Photos from the image-classification dataset "final_dataset" in the GitHub repository JeankBraham/proyecto_platanal. Its 3 classes are: black sigatoka, healthy leaves, sigatoka.

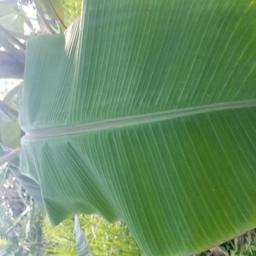
Label: healthy leaves

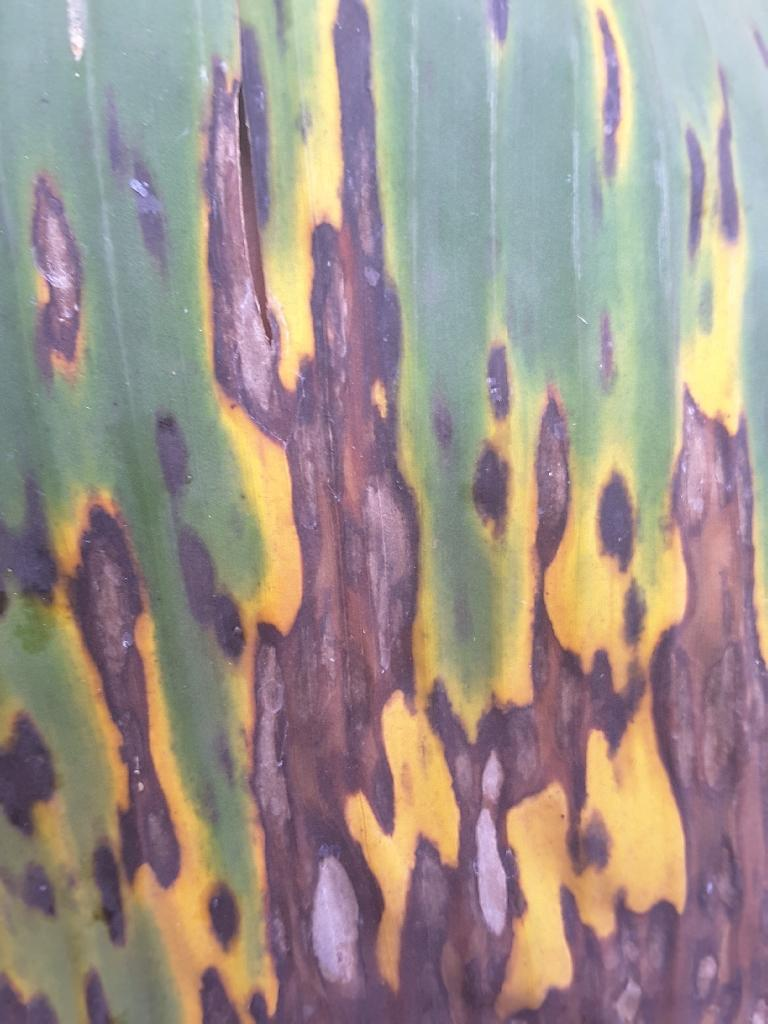
Label: sigatoka

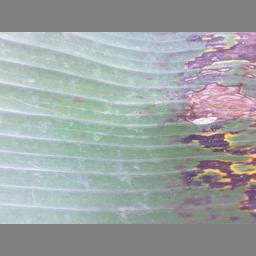
Label: black sigatoka

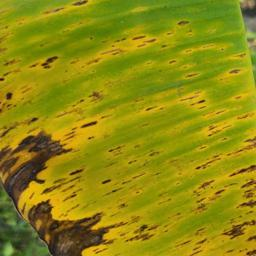
Label: black sigatoka

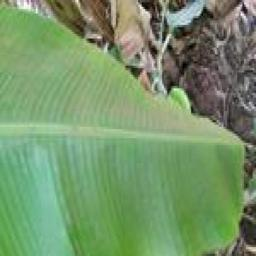
Label: healthy leaves

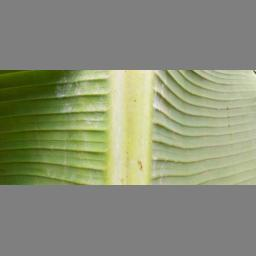
Label: healthy leaves
